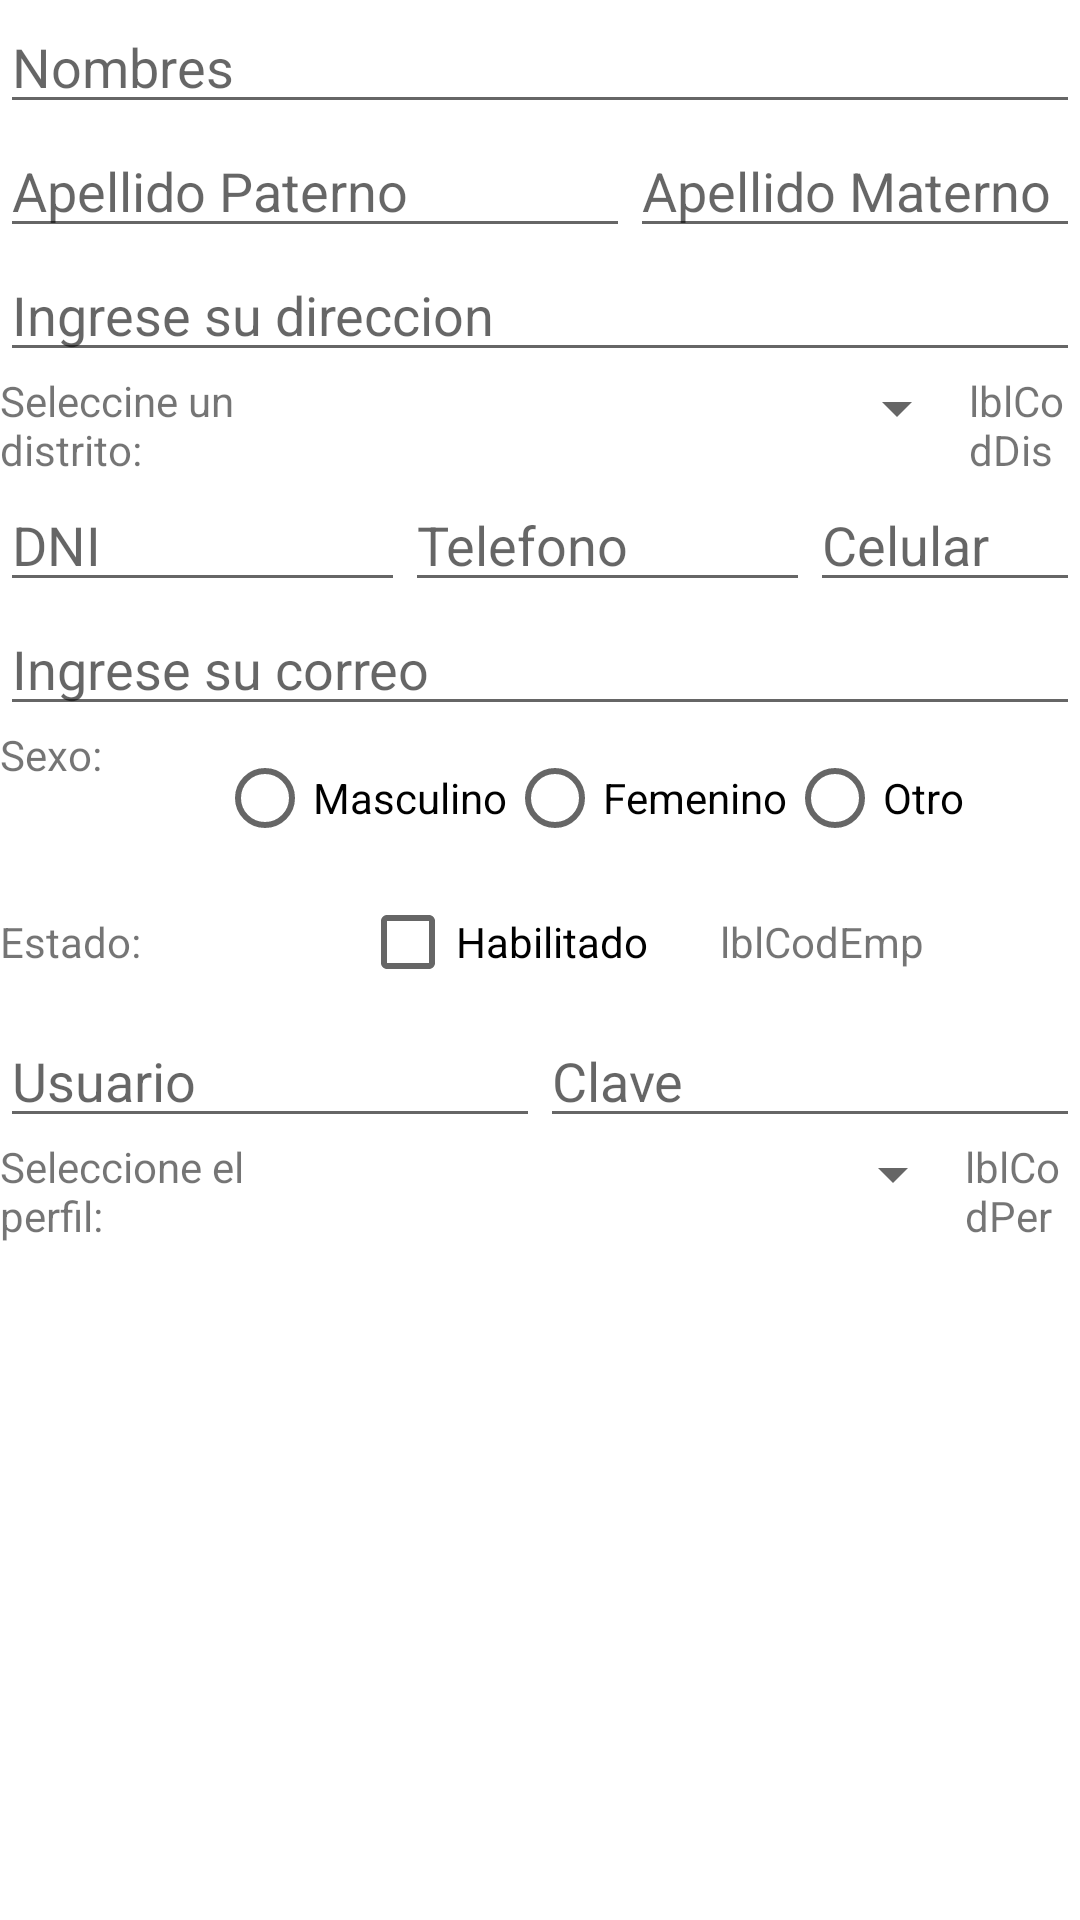

Write the Android layout XML for this screen, with the resource values it uses.
<!-- AndroidManifest.xml: application theme Theme.AppCiberElectrik -->
<!-- res/layout/actividad_empleado.xml -->
<?xml version="1.0" encoding="utf-8"?>
<androidx.constraintlayout.widget.ConstraintLayout xmlns:android="http://schemas.android.com/apk/res/android"
    xmlns:app="http://schemas.android.com/apk/res-auto"
    xmlns:tools="http://schemas.android.com/tools"
    android:id="@+id/frmEmpleado"
    android:layout_width="match_parent"
    android:layout_height="match_parent"
    android:background="@color/white"
    tools:context=".act.ActividadEmpleado">

    <LinearLayout
        android:id="@+id/linearLayout"
        android:layout_width="0dp"
        android:layout_height="0dp"
        android:orientation="vertical"
        app:layout_constraintBottom_toBottomOf="parent"
        app:layout_constraintEnd_toEndOf="parent"
        app:layout_constraintStart_toStartOf="parent"
        app:layout_constraintTop_toTopOf="parent">


        <EditText
            android:id="@+id/txtNomCat"
            android:layout_width="match_parent"
            android:layout_height="wrap_content"
            android:ems="10"
            android:hint="Nombres"
            android:inputType="textPersonName" />

        <LinearLayout
            android:layout_width="match_parent"
            android:layout_height="wrap_content"
            android:orientation="horizontal">

            <EditText
                android:id="@+id/txtApep"
                android:layout_width="wrap_content"
                android:layout_height="wrap_content"
                android:ems="10"
                android:hint="Apellido Paterno"
                android:inputType="textPersonName" />

            <EditText
                android:id="@+id/txtApem"
                android:layout_width="match_parent"
                android:layout_height="wrap_content"
                android:ems="10"
                android:hint="Apellido Materno"
                android:inputType="textPersonName" />
        </LinearLayout>

        <EditText
            android:id="@+id/txtDir"
            android:layout_width="match_parent"
            android:layout_height="wrap_content"
            android:ems="10"
            android:hint="Ingrese su direccion"
            android:inputType="textPersonName" />

        <LinearLayout
            android:layout_width="wrap_content"
            android:layout_height="wrap_content"
            android:orientation="horizontal">

            <TextView
                android:id="@+id/textView9"
                android:layout_width="wrap_content"
                android:layout_height="wrap_content"
                android:layout_weight="1"
                android:text="Seleccine un distrito:" />

            <Spinner
                android:id="@+id/cboDistrito"
                android:layout_width="217dp"
                android:layout_height="wrap_content" />

            <TextView
                android:id="@+id/lblCoddis"
                android:layout_width="wrap_content"
                android:layout_height="wrap_content"
                android:layout_weight="1"
                android:text="lblCodDis" />
        </LinearLayout>

        <LinearLayout
            android:layout_width="wrap_content"
            android:layout_height="wrap_content"
            android:orientation="horizontal">

            <EditText
                android:id="@+id/txtDni"
                android:layout_width="135dp"
                android:layout_height="wrap_content"
                android:ems="10"
                android:hint="DNI"
                android:inputType="textPersonName" />

            <EditText
                android:id="@+id/txtTel"
                android:layout_width="135dp"
                android:layout_height="wrap_content"
                android:ems="10"
                android:hint="Telefono"
                android:inputType="textPersonName" />

            <EditText
                android:id="@+id/txtCel"
                android:layout_width="wrap_content"
                android:layout_height="wrap_content"
                android:ems="10"
                android:hint="Celular"
                android:inputType="textPersonName" />
        </LinearLayout>

        <EditText
            android:id="@+id/txtCor"
            android:layout_width="match_parent"
            android:layout_height="wrap_content"
            android:ems="10"
            android:hint="Ingrese su correo"
            android:inputType="textPersonName" />

        <LinearLayout
            android:layout_width="match_parent"
            android:layout_height="wrap_content"
            android:orientation="horizontal">

            <TextView
                android:id="@+id/textView7"
                android:layout_width="wrap_content"
                android:layout_height="wrap_content"
                android:layout_weight="1"
                android:text="Sexo:" />

            <RadioGroup
                android:id="@+id/rg_sexo"
                android:layout_width="wrap_content"
                android:layout_height="wrap_content"
                android:layout_weight="1"
                android:orientation="horizontal">

                <RadioButton
                    android:id="@+id/rbMas"
                    android:layout_width="wrap_content"
                    android:layout_height="wrap_content"
                    android:text="Masculino" />

                <RadioButton
                    android:id="@+id/rbFem"
                    android:layout_width="wrap_content"
                    android:layout_height="wrap_content"
                    android:text="Femenino" />

                <RadioButton
                    android:id="@+id/rbOtr"
                    android:layout_width="match_parent"
                    android:layout_height="wrap_content"
                    android:text="Otro" />
            </RadioGroup>
        </LinearLayout>

        <LinearLayout
            android:layout_width="match_parent"
            android:layout_height="wrap_content"
            android:orientation="horizontal">

            <TextView
                android:id="@+id/textView6"
                android:layout_width="match_parent"
                android:layout_height="wrap_content"
                android:layout_weight="1"
                android:text="Estado:" />

            <CheckBox
                android:id="@+id/chkEstCat"
                android:layout_width="match_parent"
                android:layout_height="wrap_content"
                android:layout_weight="1"
                android:text="Habilitado" />

            <TextView
                android:id="@+id/lblCodEmp"
                android:layout_width="match_parent"
                android:layout_height="wrap_content"
                android:layout_weight="1"
                android:text="lblCodEmp" />
        </LinearLayout>

        <LinearLayout
            android:layout_width="match_parent"
            android:layout_height="wrap_content"
            android:orientation="horizontal">

            <EditText
                android:id="@+id/txtUsu"
                android:layout_width="wrap_content"
                android:layout_height="wrap_content"
                android:layout_weight="1"
                android:ems="10"
                android:hint="Usuario"
                android:inputType="textPersonName" />

            <EditText
                android:id="@+id/txtCla"
                android:layout_width="wrap_content"
                android:layout_height="wrap_content"
                android:layout_weight="1"
                android:ems="10"
                android:hint="Clave"
                android:inputType="textPersonName" />
        </LinearLayout>

        <LinearLayout
            android:layout_width="wrap_content"
            android:layout_height="wrap_content"
            android:orientation="horizontal">

            <TextView
                android:id="@+id/textView10"
                android:layout_width="wrap_content"
                android:layout_height="wrap_content"
                android:layout_weight="1"
                android:text="Seleccione el perfil:" />

            <Spinner
                android:id="@+id/cboPerfil"
                android:layout_width="225dp"
                android:layout_height="wrap_content" />

            <TextView
                android:id="@+id/lblCodPer"
                android:layout_width="wrap_content"
                android:layout_height="wrap_content"
                android:layout_weight="1"
                android:text="lblCodPer" />
        </LinearLayout>

        <LinearLayout
            android:layout_width="wrap_content"
            android:layout_height="wrap_content"
            android:orientation="vertical">

            <ListView
                android:id="@+id/lstEmpleado"
                android:layout_width="wrap_content"
                android:layout_height="250dp"
                android:layout_marginStart="16dp"
                android:layout_marginLeft="16dp"
                app:layout_constraintStart_toStartOf="parent">

            </ListView>

        </LinearLayout>
        <LinearLayout
            android:layout_width="match_parent"
            android:layout_height="wrap_content"
            android:orientation="horizontal"
            tools:layout_editor_absoluteY="590dp">

            <Button
                android:id="@+id/btnRegistrar"
                android:layout_width="wrap_content"
                android:layout_height="wrap_content"
                android:layout_weight="1"
                android:text="Registrar" />

            <Button
                android:id="@+id/btnActualizar"
                android:layout_width="wrap_content"
                android:layout_height="wrap_content"
                android:layout_weight="1"
                android:text="Actualizar" />

            <Button
                android:id="@+id/btnEliminar"
                android:layout_width="wrap_content"
                android:layout_height="wrap_content"
                android:layout_weight="1"
                android:text="Eliminar" />
        </LinearLayout>
    </LinearLayout>

</androidx.constraintlayout.widget.ConstraintLayout>
<!-- resources referenced by this layout -->
<resources>
  <style name="Theme.AppCiberElectrik" parent="Theme.MaterialComponents.DayNight.DarkActionBar">
          
          <item name="colorPrimary">@color/purple_500</item>
          <item name="colorPrimaryVariant">@color/purple_700</item>
          <item name="colorOnPrimary">@color/white</item>
          
          <item name="colorSecondary">@color/teal_200</item>
          <item name="colorSecondaryVariant">@color/teal_700</item>
          <item name="colorOnSecondary">@color/black</item>
          
          <item name="android:statusBarColor" tools:targetApi="l">?attr/colorPrimaryVariant</item>
          
      </style>
  <!-- not gathered from this repository: default colours our renderer supplied (Android Studio template values) -->
  <color name="purple_500">#FF6200EE</color>
  <color name="purple_700">#FF3700B3</color>
  <color name="teal_200">#FF03DAC5</color>
  <color name="teal_700">#FF018786</color>
  <color name="black">#FF000000</color>
  <color name="white">#FFFFFFFF</color>
</resources>
